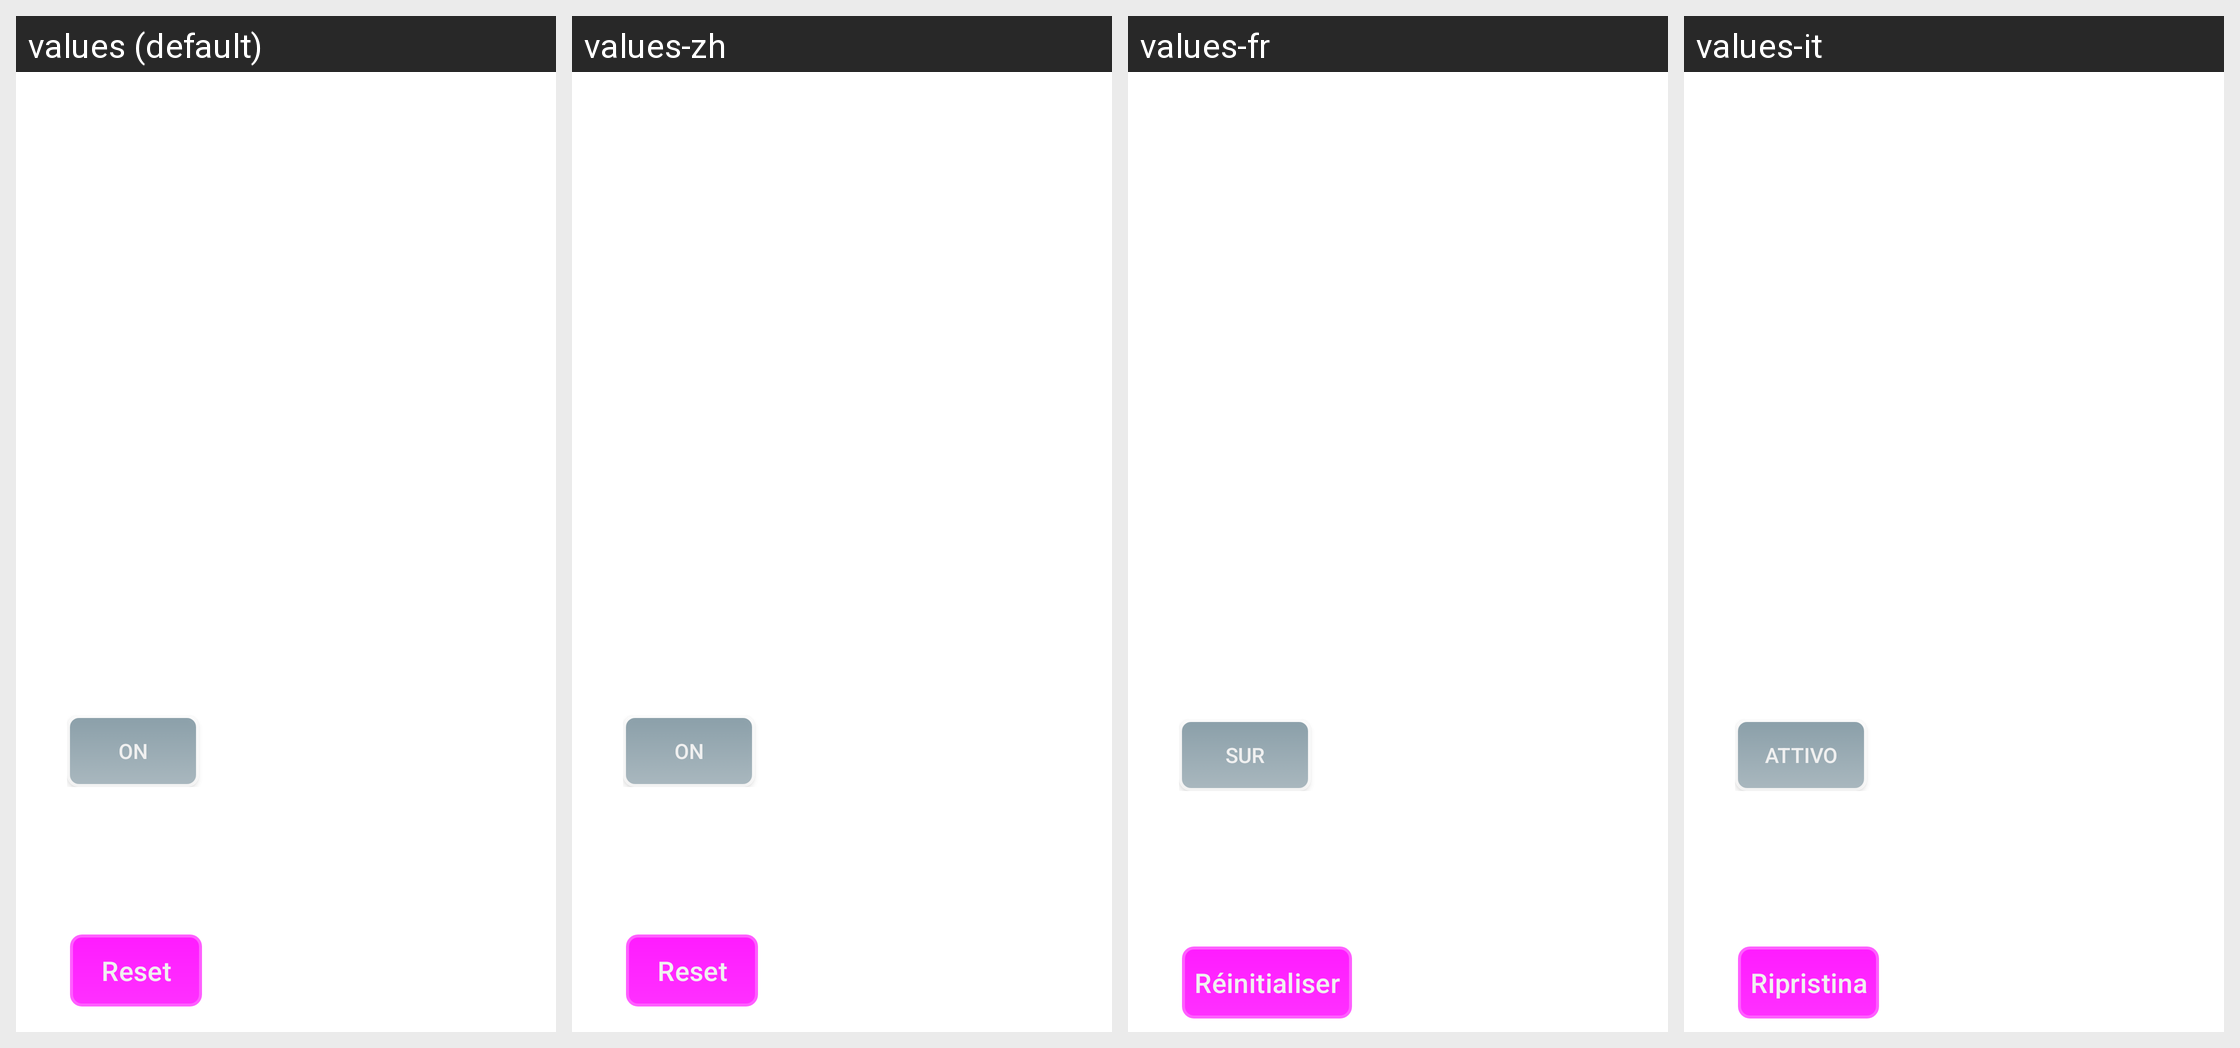

Locale-by-locale string values for the Android screen shown in this grid:
Android screen res/layout/vr_ribbon_position_panel.xml rendered under 4 locales, left to right: values (default), values-zh, values-fr, values-it. Device: Nexus 5 (rendered at 1080×1920; each locale shown at half size, 540×960, under a caption strip naming it); theme Theme.MaterialComponents.DayNight.NoActionBar.
Other locales in the repository, not shown: values-da, values-de, values-el, values-es, values-fi, values-hu, values-id, values-ja, values-ko, values-lt, values-nb, values-nl, values-pl, values-pt, values-ro, values-ru, values-sv, values-tr, values-vi.
Strings drawn on this screen, with the default value and each locale's value (text and hints the layout hard-codes, and strings that could not be matched under every locale, appear in the picture but are not listed):

toggle_on_text
  values: On
  values-zh: On  [not translated; the default value is used]
  values-fr: Sur
  values-it: Attivo

reset_button_text
  values: Reset
  values-zh: Reset  [not translated; the default value is used]
  values-fr: Réinitialiser
  values-it: Ripristina
